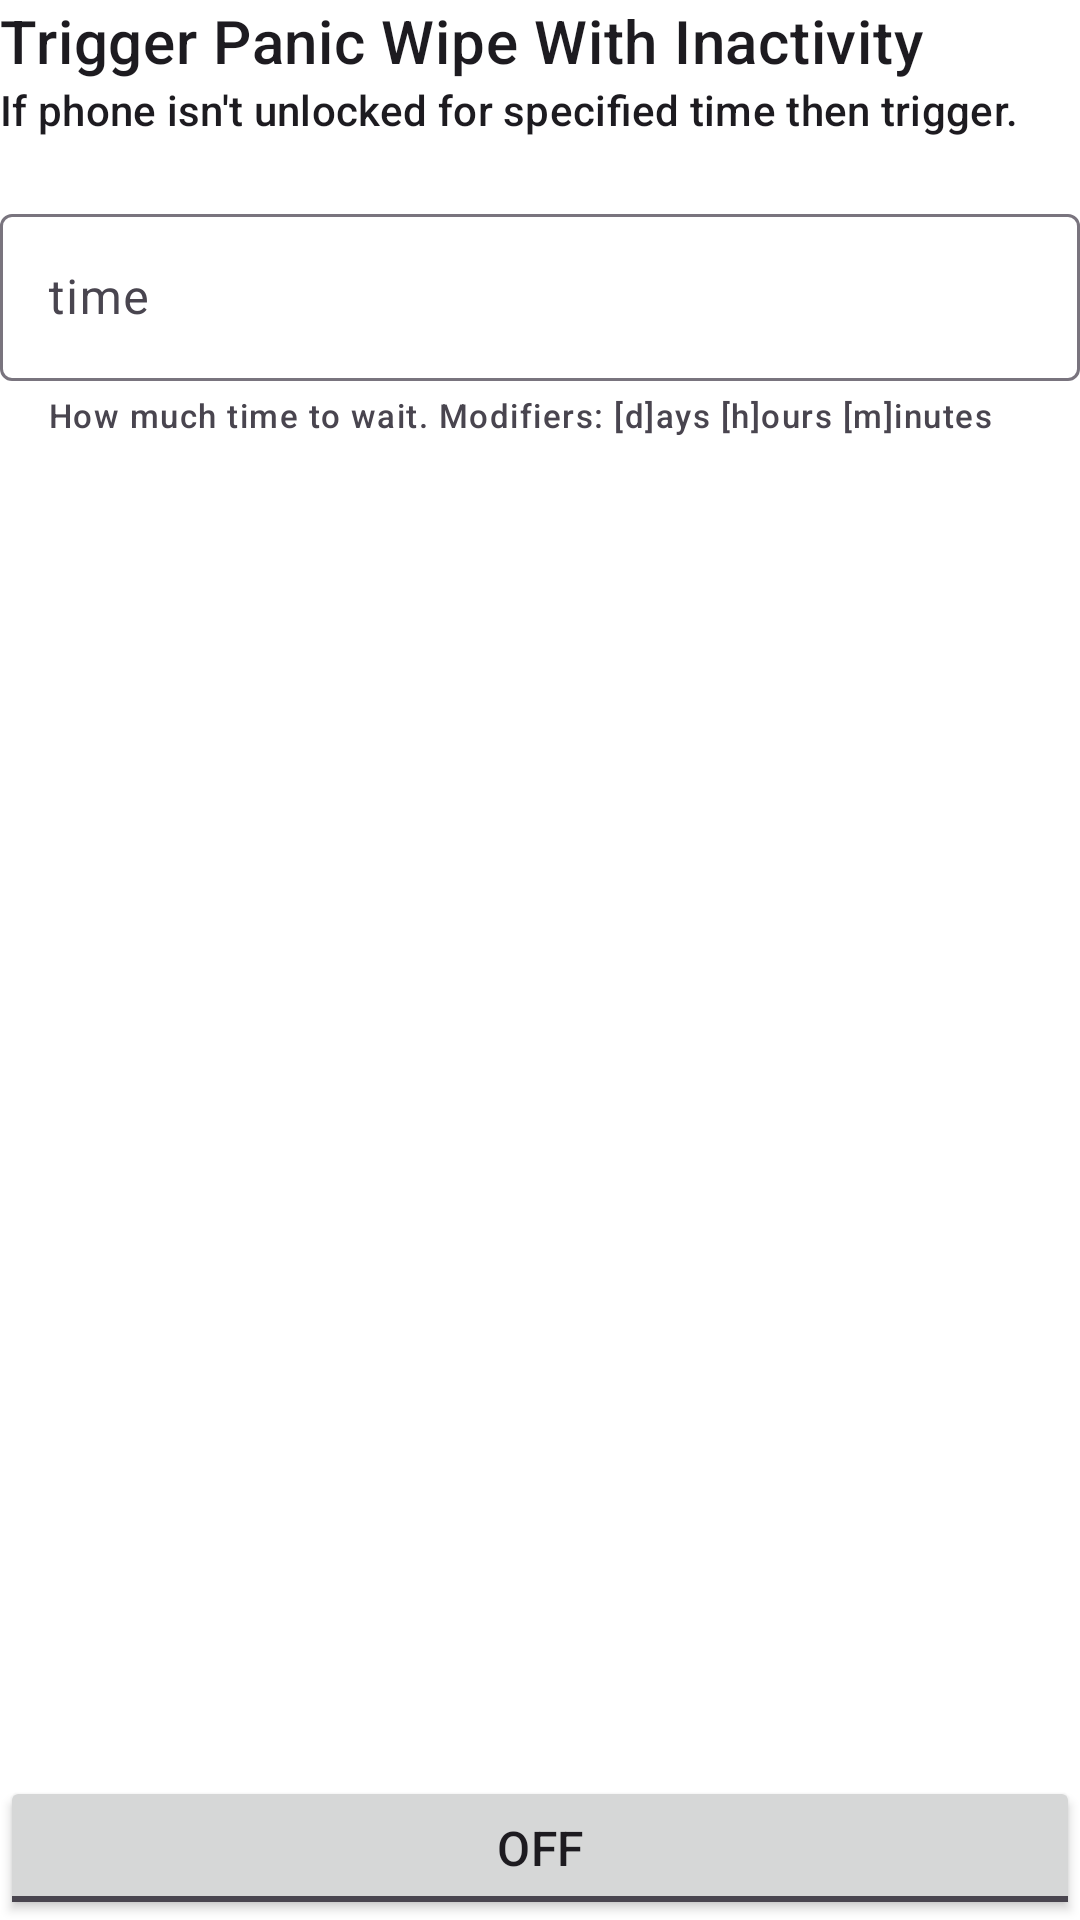

Android layout source for this screen:
<!-- AndroidManifest.xml: application theme Theme.Wasted -->
<!-- res/layout/fragment_lock.xml -->
<?xml version="1.0" encoding="utf-8"?>
<FrameLayout xmlns:android="http://schemas.android.com/apk/res/android"
xmlns:app="http://schemas.android.com/apk/res-auto"
xmlns:tools="http://schemas.android.com/tools"
android:layout_width="match_parent"
android:layout_height="match_parent"
    android:background="@color/bg_screen1"
    tools:context=".features.panickwipe.PanicWipeSettingsFragment">

<androidx.constraintlayout.widget.ConstraintLayout
    android:layout_width="match_parent"
    android:layout_height="match_parent">

    <ScrollView
        android:layout_width="match_parent"
        android:layout_height="wrap_content"
        android:isScrollContainer="false"
        app:layout_constraintEnd_toEndOf="parent"
        app:layout_constraintStart_toStartOf="parent"
        app:layout_constraintTop_toTopOf="parent">

        <LinearLayout
            android:layout_width="match_parent"
            android:layout_height="wrap_content"
            android:orientation="vertical">

            <TextView
                android:layout_width="match_parent"
                android:layout_height="wrap_content"
                android:text="Trigger Panic Wipe With Inactivity"
                android:textAppearance="?attr/textAppearanceHeadline6" />
            <TextView
                android:layout_width="match_parent"
                android:layout_height="wrap_content"
                android:text="If phone isn't unlocked for specified time then trigger."
                android:textAppearance="?attr/textAppearanceSubtitle2" />

            <Space
                android:layout_width="match_parent"
                android:layout_height="20dp">

            </Space>

            <com.google.android.material.textfield.TextInputLayout
                android:id="@+id/time"
                app:helperText="@string/trigger_lock_time_helper_text"
                app:helperTextTextAppearance="?attr/textAppearanceLabelSmall"
                android:layout_width="match_parent"
                android:layout_height="wrap_content">

                <com.google.android.material.textfield.TextInputEditText
                    android:layout_width="match_parent"
                    android:layout_height="wrap_content"
                    android:hint="@string/trigger_lock_time_hint" />

            </com.google.android.material.textfield.TextInputLayout>

        </LinearLayout>

    </ScrollView>
    <LinearLayout
        android:orientation="vertical"
        android:layout_width="match_parent"
        android:layout_height="wrap_content"
        app:layout_constraintBottom_toBottomOf="parent"
        app:layout_constraintEnd_toEndOf="parent"
        app:layout_constraintStart_toStartOf="parent">


        <ToggleButton
            android:id="@+id/toggle"
            android:layout_width="match_parent"
            android:layout_height="wrap_content"
            android:textAppearance="?attr/textAppearanceTitleMedium" />

    </LinearLayout>
</androidx.constraintlayout.widget.ConstraintLayout>

</FrameLayout>
<!-- resources referenced by this layout -->
<resources>
  <color name="bg_screen1">#FFFFFF</color>
  <string name="trigger_lock_time_helper_text">How much time to wait. Modifiers: [d]ays [h]ours [m]inutes</string>
  <string name="trigger_lock_time_hint">time</string>
  <style name="Theme.Wasted" parent="Theme.Material3.Light.NoActionBar">
          
          <item name="colorPrimary">@color/purple_500</item>
          <item name="colorOnPrimary">@color/white</item>
          
          <item name="colorSecondary">@color/teal_200</item>
          <item name="colorOnSecondary">@color/black</item>
          
          <item name="android:windowTranslucentStatus">true</item>
          <item name="checkboxStyle">@style/Theme.Wasted.Checkbox</item>
  
      </style>
  <color name="purple_500">#FF6200EE</color>
  <color name="white">#FFFFFFFF</color>
  <color name="teal_200">#FF03DAC5</color>
  <color name="black">#FF000000</color>
  <style name="Theme.Wasted.Checkbox" parent="Widget.Material3.CompoundButton.CheckBox">
          <item name="colorOnSurface">@color/black</item>
          <item name="colorPrimary">@color/black</item>
      </style>
</resources>
